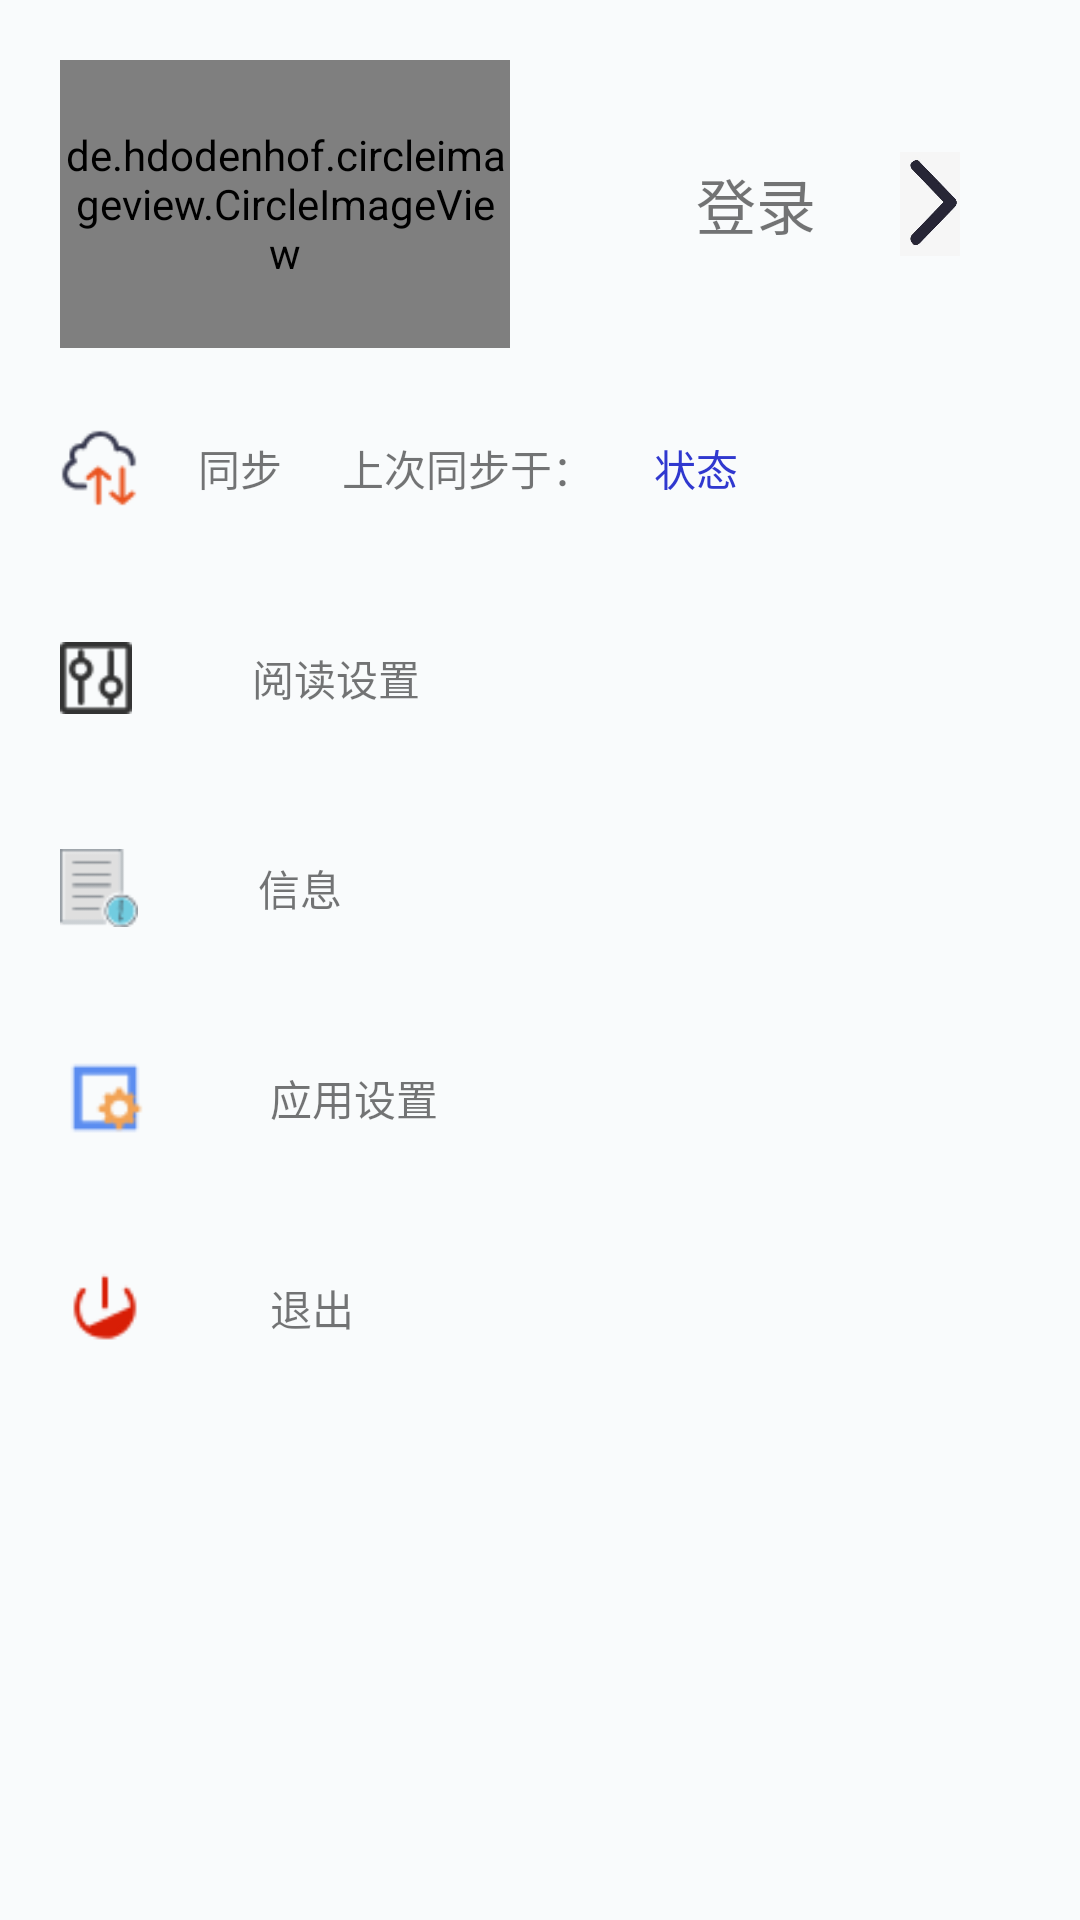

Android layout source for this screen:
<!-- AndroidManifest.xml: application theme Theme.AppCompat.Light.NoActionBar -->
<!-- res/layout/fragment_user.xml -->
<?xml version="1.0" encoding="utf-8"?>
<LinearLayout xmlns:android="http://schemas.android.com/apk/res/android"
    android:orientation="vertical" android:layout_width="match_parent"
    android:layout_height="match_parent"
    android:background="@color/transparent">

    <LinearLayout
        android:layout_width="match_parent"
        android:layout_height="wrap_content"
        android:orientation="horizontal"
        android:layout_marginTop="20dp">
        <de.hdodenhof.circleimageview.CircleImageView
            xmlns:app="http://schemas.android.com/apk/res-auto"
            android:id="@+id/user_image"
            android:layout_width="0dp"
            android:layout_height="96dp"
            android:layout_weight="1"
            android:layout_marginLeft="20dp"
            android:src="@mipmap/ic_launcher"
            app:civ_border_width="2dp"
            app:civ_border_color="#f4f1f1"/>

        <LinearLayout
            android:id="@+id/ly_login"
            android:layout_width="0dp"
            android:layout_height="match_parent"
            android:layout_weight="1"
            android:layout_marginRight="40dp"
            android:orientation="horizontal"
            android:gravity="right">
            <TextView
                android:id="@+id/user_name"
                android:layout_width="match_parent"
                android:layout_height="match_parent"
                android:layout_marginEnd="20dp"
                android:gravity="right|center"
                android:text="登录"
                android:textSize="20dp"/>
            <ImageView
                android:layout_width="20dp"
                android:layout_marginLeft="8dp"
                android:layout_height="match_parent"
                android:src="@mipmap/login_right"/>
        </LinearLayout>
    </LinearLayout>
    <LinearLayout
        android:layout_width="match_parent"
        android:layout_height="60dp"
        android:layout_marginTop="10dp">
        <ImageView
            android:layout_width="26dp"
            android:layout_height="match_parent"
            android:layout_marginLeft="20dp"
            android:src="@mipmap/update"/>
        <TextView
            android:layout_width="wrap_content"
            android:layout_height="match_parent"
            android:gravity="center_vertical"
            android:layout_marginLeft="20dp"
            android:text="同步"/>
        <TextView
            android:id="@+id/user_sync"
            android:layout_width="wrap_content"
            android:layout_height="match_parent"
            android:gravity="center_vertical"
            android:layout_marginLeft="20dp"
            android:text="上次同步于："/>
        <TextView
            android:id="@+id/sync_state"
            android:layout_width="wrap_content"
            android:layout_height="match_parent"
            android:gravity="center_vertical"
            android:layout_marginLeft="20dp"
            android:text="状态"
            android:textColor="@color/text_blue"/>
    </LinearLayout>

    <LinearLayout
        android:layout_width="match_parent"
        android:layout_height="60dp"
        android:layout_marginTop="10dp">
        <ImageView
            android:layout_width="24dp"
            android:layout_height="match_parent"
            android:layout_marginLeft="20dp"
            android:src="@mipmap/setting"/>
        <TextView
            android:layout_width="wrap_content"
            android:layout_height="match_parent"
            android:gravity="center_vertical"
            android:layout_marginLeft="40dp"
            android:text="阅读设置"/>
    </LinearLayout>
    <LinearLayout
        android:layout_width="match_parent"
        android:layout_height="60dp"
        android:layout_marginTop="10dp">
        <ImageView
            android:layout_width="26dp"
            android:layout_height="match_parent"
            android:layout_marginLeft="20dp"
            android:src="@mipmap/message"/>
        <TextView
            android:layout_width="wrap_content"
            android:layout_height="match_parent"
            android:gravity="center_vertical"
            android:layout_marginLeft="40dp"
            android:text="信息"/>
    </LinearLayout>
    <LinearLayout
        android:layout_width="match_parent"
        android:layout_height="60dp"
        android:layout_marginTop="10dp">
        <ImageView
            android:layout_width="30dp"
            android:layout_height="match_parent"
            android:layout_marginLeft="20dp"
            android:src="@mipmap/appsetting"/>
        <TextView
            android:layout_width="wrap_content"
            android:layout_height="match_parent"
            android:gravity="center_vertical"
            android:layout_marginLeft="40dp"
            android:text="应用设置"/>
    </LinearLayout>
    <LinearLayout
        android:layout_width="match_parent"
        android:layout_height="60dp"
        android:layout_marginTop="10dp">
        <ImageView
            android:layout_width="30dp"
            android:layout_height="match_parent"
            android:layout_marginLeft="20dp"
            android:src="@mipmap/logout"/>
        <TextView
            android:layout_width="wrap_content"
            android:layout_height="match_parent"
            android:gravity="center_vertical"
            android:layout_marginLeft="40dp"
            android:text="退出"/>
    </LinearLayout>


</LinearLayout>
<!-- resources referenced by this layout -->
<resources>
  <color name="text_blue">#3038cf</color>
  <color name="transparent">#f9fbfc</color>
  <!-- mipmap appsetting: png bitmap (mipmap-hdpi, 747 bytes) -->
  <!-- mipmap ic_launcher: png bitmap (mipmap-hdpi, 3392 bytes) -->
  <!-- mipmap login_right: jpg bitmap (mipmap-hdpi, 6490 bytes) -->
  <!-- mipmap logout: png bitmap (mipmap-hdpi, 846 bytes) -->
  <!-- mipmap message: png bitmap (mipmap-hdpi, 898 bytes) -->
  <!-- mipmap setting: png bitmap (mipmap-hdpi, 1018 bytes) -->
  <!-- mipmap update: png bitmap (mipmap-hdpi, 1359 bytes) -->
</resources>
